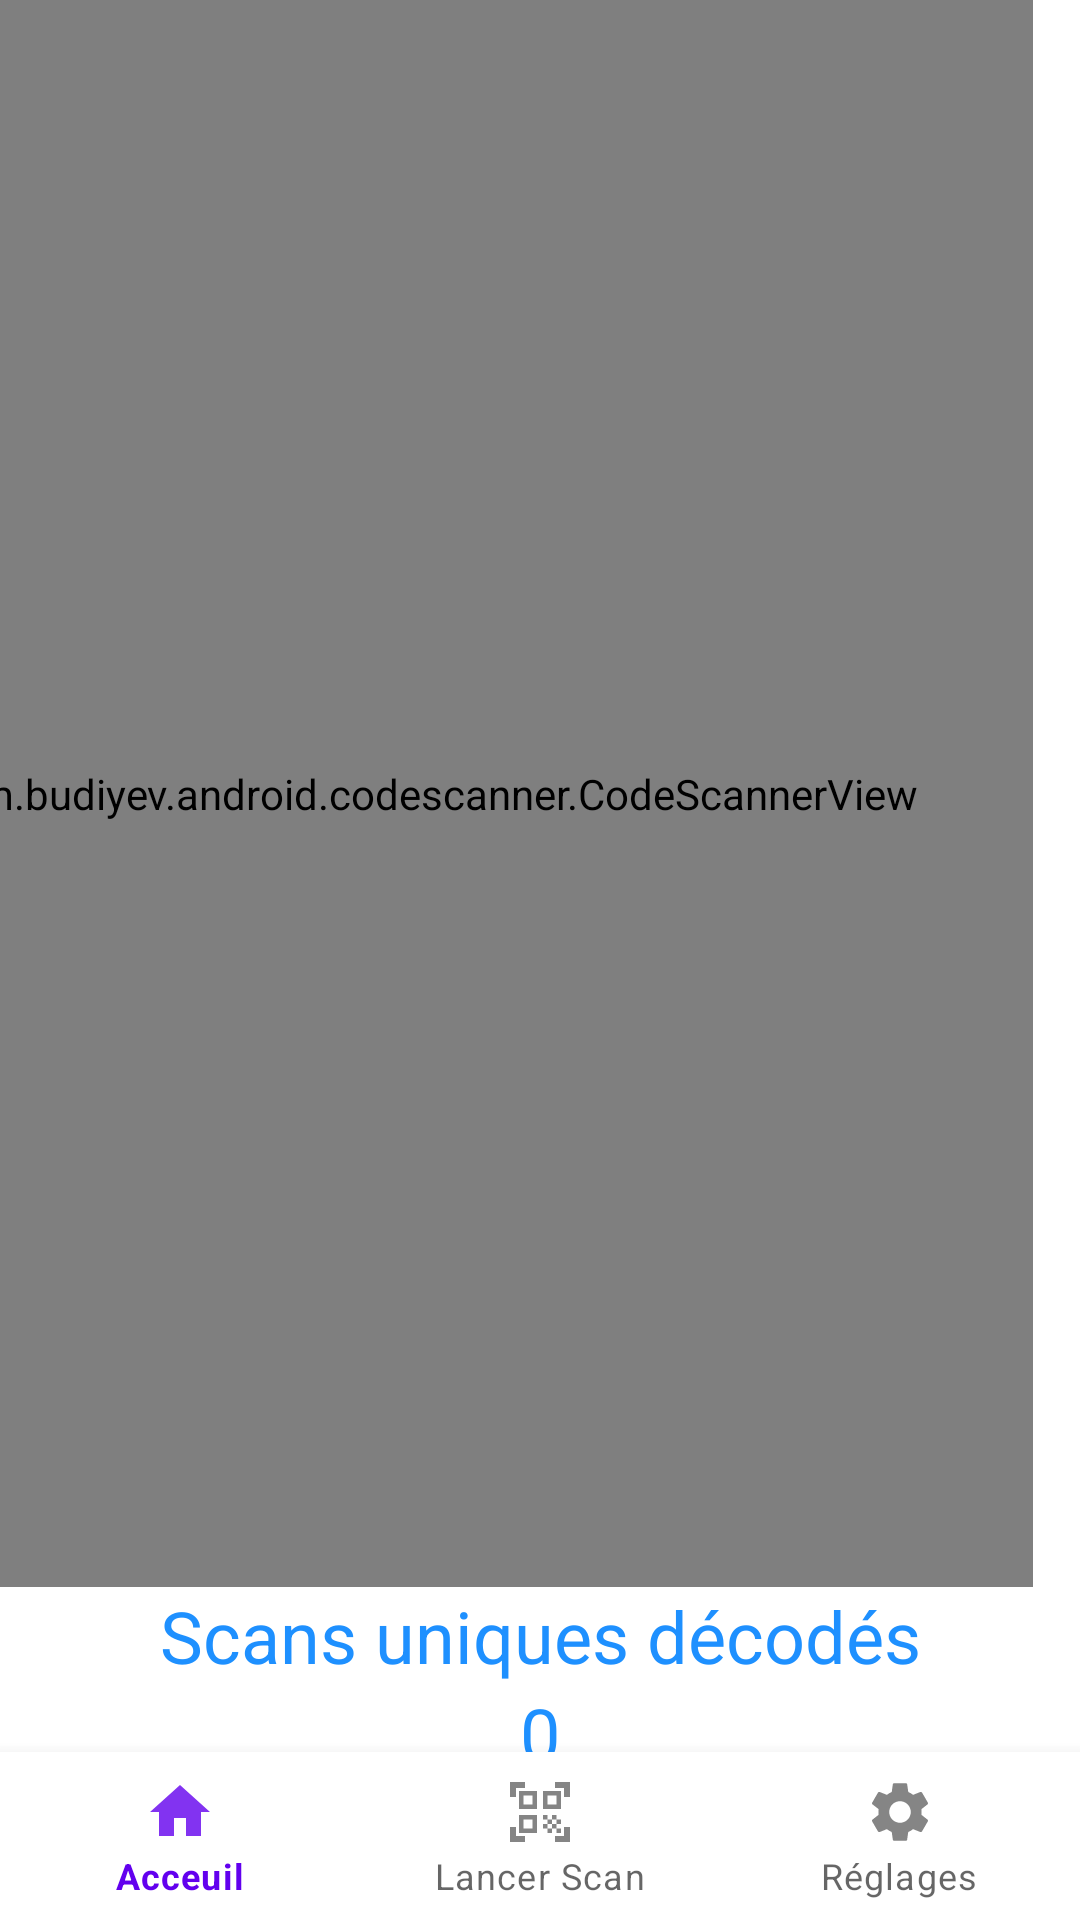

Here is an Android app screen rendered from its layout file. Give the layout XML and the strings, colors and styles it references.
<!-- AndroidManifest.xml: application theme Theme.UbiquidTestYanis -->
<!-- res/layout/activity_evaluation.xml -->
<?xml version="1.0" encoding="utf-8"?>
<androidx.constraintlayout.widget.ConstraintLayout xmlns:android="http://schemas.android.com/apk/res/android"
    xmlns:app="http://schemas.android.com/apk/res-auto"
    xmlns:tools="http://schemas.android.com/tools"
    android:layout_width="match_parent"
    android:layout_height="match_parent"
    tools:context=".EvaluationActivity">

    <com.google.android.material.bottomnavigation.BottomNavigationView
        android:id="@+id/bottom_nav"
        android:layout_width="match_parent"
        android:layout_height="wrap_content"
        android:layout_gravity="bottom"
        android:backgroundTint="@color/teal_200"
        app:layout_constraintBottom_toBottomOf="parent"
        app:menu="@menu/bottom_nav" />


    <com.budiyev.android.codescanner.CodeScannerView
        android:id="@+id/scanner_view"
        android:layout_width="406dp"
        android:layout_height="529dp"
        android:layout_marginEnd="16dp"
        app:autoFocusButtonColor="@android:color/holo_blue_dark"
        app:autoFocusButtonVisible="true"
        app:flashButtonColor="@android:color/holo_blue_dark"
        app:flashButtonVisible="true"
        app:frameAspectRatioHeight="1"
        app:frameAspectRatioWidth="1"
        app:frameColor="@android:color/holo_blue_dark"
        app:frameCornersRadius="0dp"
        app:frameCornersSize="70dp"
        app:frameSize="0.75"
        app:frameThickness="7dp"
        app:layout_constraintEnd_toEndOf="parent"
        app:maskColor="#A3FFFFFF"
        tools:layout_editor_absoluteY="16dp">

    </com.budiyev.android.codescanner.CodeScannerView>

    <TextView
        android:id="@+id/code_counter"
        android:layout_width="wrap_content"
        android:layout_height="wrap_content"
        android:text="0"
        android:textColor="@color/blue"
        android:textSize="24dp"
        app:layout_constraintEnd_toEndOf="parent"
        app:layout_constraintStart_toStartOf="parent"
        app:layout_constraintTop_toBottomOf="@+id/info_scan" />

    <TextView
        android:id="@+id/info_scan"
        android:layout_width="wrap_content"
        android:layout_height="wrap_content"
        android:text="@string/scan_done"
        android:textColor="@color/blue"
        android:textSize="24dp"
        app:layout_constraintEnd_toEndOf="parent"
        app:layout_constraintStart_toStartOf="parent"
        app:layout_constraintTop_toBottomOf="@+id/scanner_view" />

    <TextView
        android:id="@+id/timer"
        android:layout_width="wrap_content"
        android:layout_height="wrap_content"
        android:text=""
        android:textColor="@color/blue"
        android:textSize="20dp"
        app:layout_constraintEnd_toEndOf="parent"
        app:layout_constraintStart_toStartOf="parent"
        app:layout_constraintTop_toBottomOf="@+id/code_counter" />

    <Button
        android:id="@+id/startEval"
        android:layout_width="wrap_content"
        android:layout_height="wrap_content"
        android:text="@string/timer_btn"
        app:layout_constraintEnd_toEndOf="parent"
        app:layout_constraintStart_toStartOf="parent"
        app:layout_constraintTop_toBottomOf="@+id/timer" />

</androidx.constraintlayout.widget.ConstraintLayout>
<!-- resources referenced by this layout -->
<resources>
  <color name="blue">#1E90FF</color>
  <color name="teal_200">#FF03DAC5</color>
  <string name="scan_done">Scans uniques décodés</string>
  <string name="timer_btn">Demarrer test</string>
  <style name="Theme.UbiquidTestYanis" parent="Theme.MaterialComponents.DayNight.DarkActionBar">
          
          <item name="colorPrimary">@color/purple_500</item>
          <item name="colorPrimaryVariant">@color/purple_700</item>
          <item name="colorOnPrimary">@color/white</item>
          
          <item name="colorSecondary">@color/teal_200</item>
          <item name="colorSecondaryVariant">@color/teal_700</item>
          <item name="colorOnSecondary">@color/black</item>
          
          <item name="android:statusBarColor" tools:targetApi="l">?attr/colorPrimaryVariant</item>
          
      </style>
  <color name="purple_500">#FF6200EE</color>
  <color name="purple_700">#FF3700B3</color>
  <color name="white">#FFFFFFFF</color>
  <color name="teal_700">#FF018786</color>
  <color name="black">#FF000000</color>
</resources>
